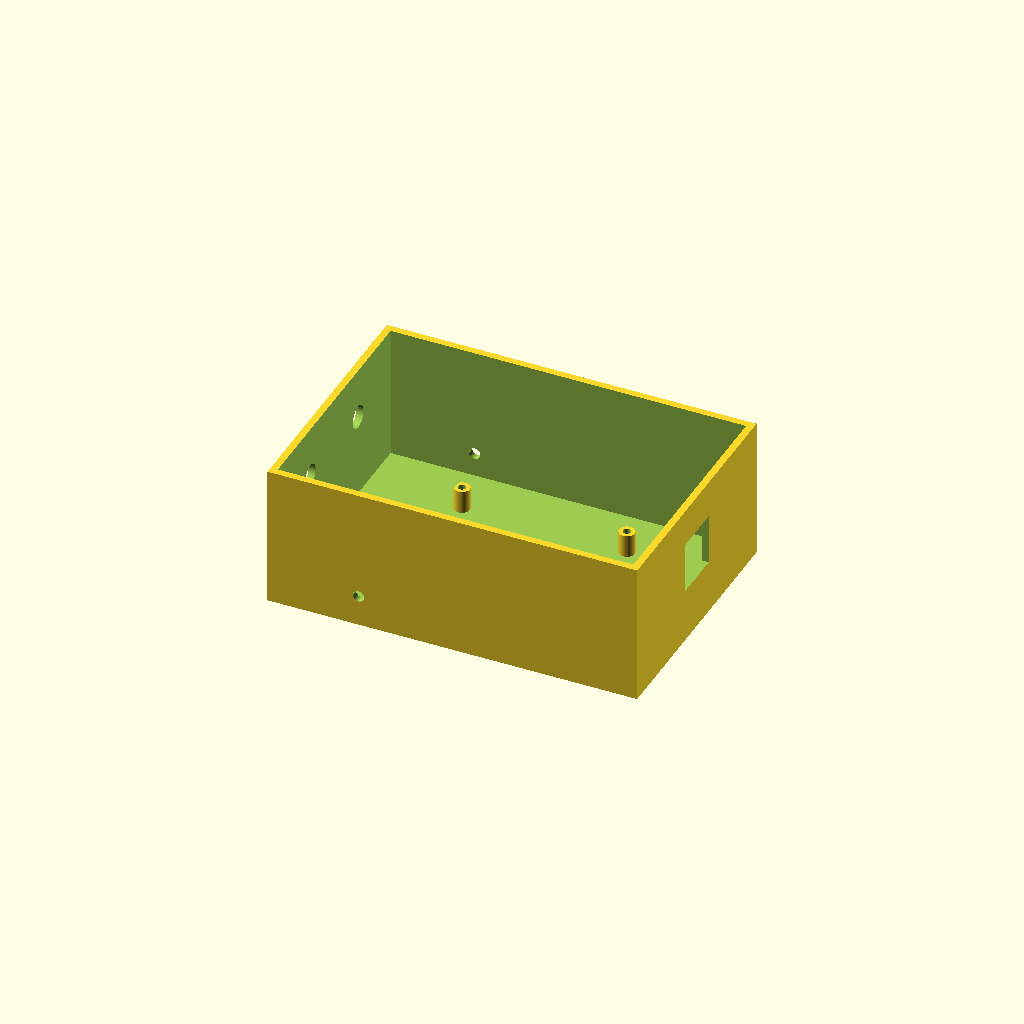
Cell 1: the model at its default parameters.
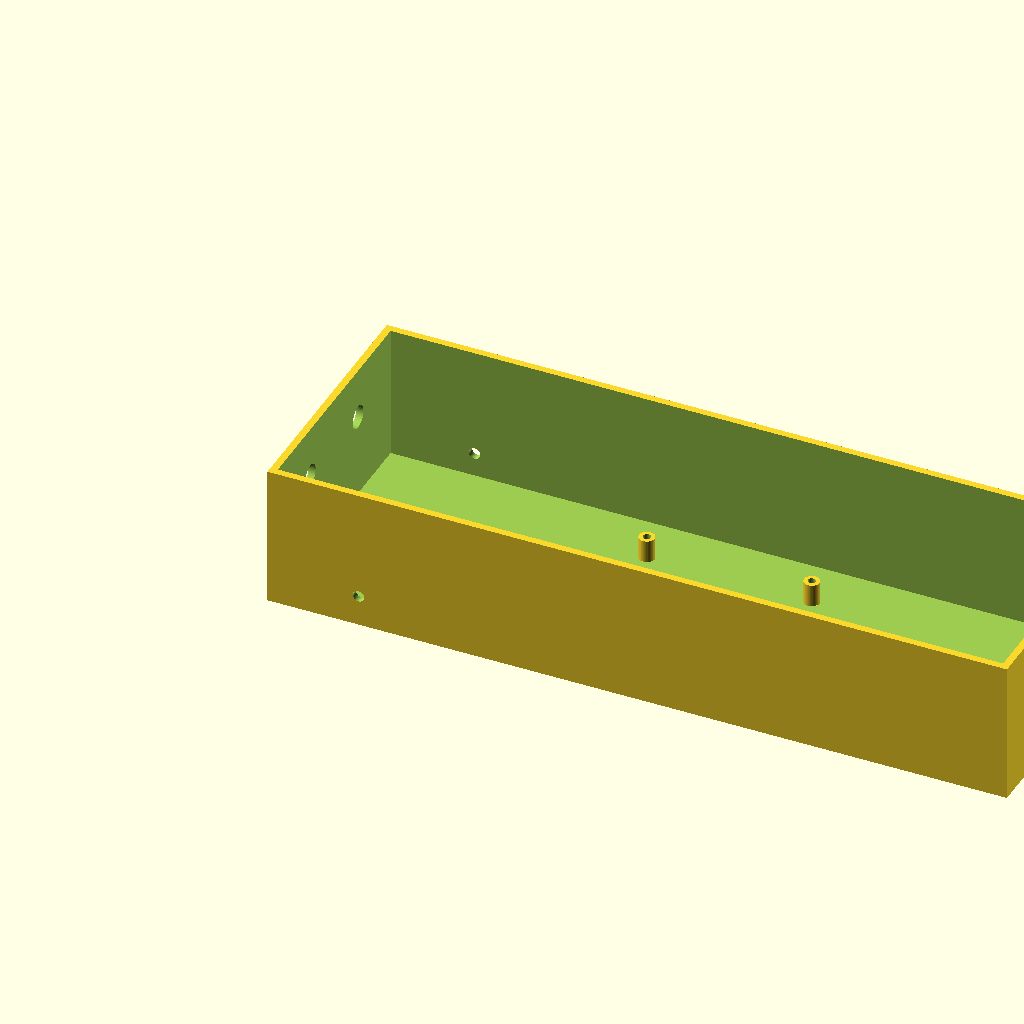
Cell 2: chassis_l = 260 (everything else at default).
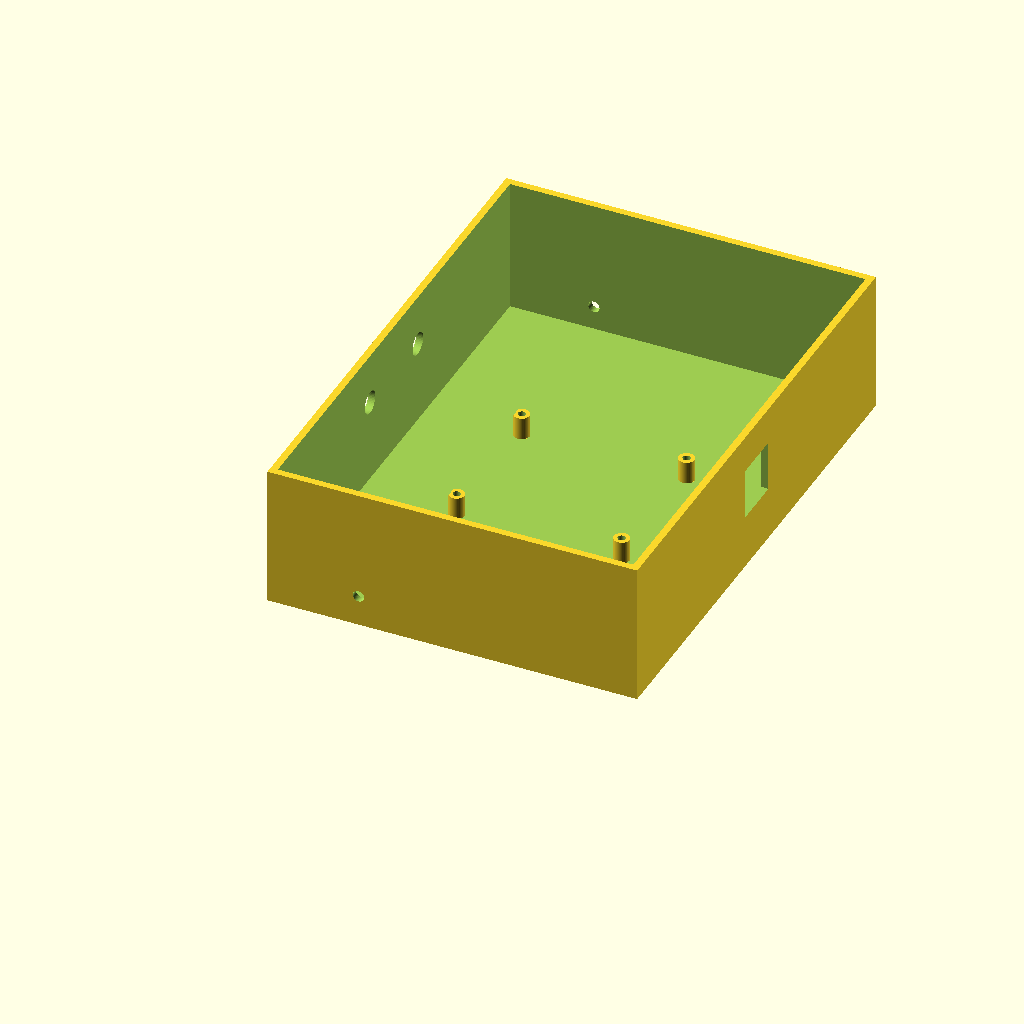
Cell 3 — chassis_w set to 180, the other parameters unchanged.
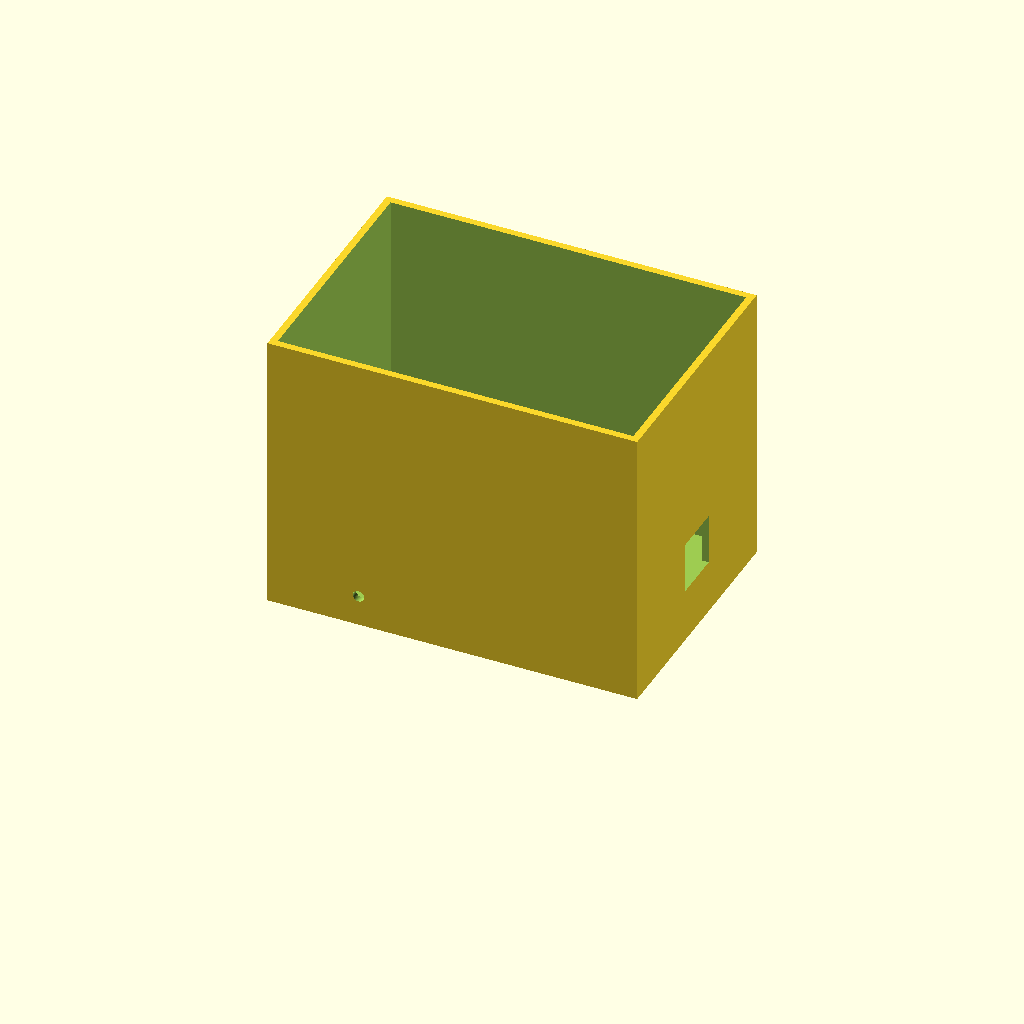
Cell 4: the same model with chassis_h = 100.
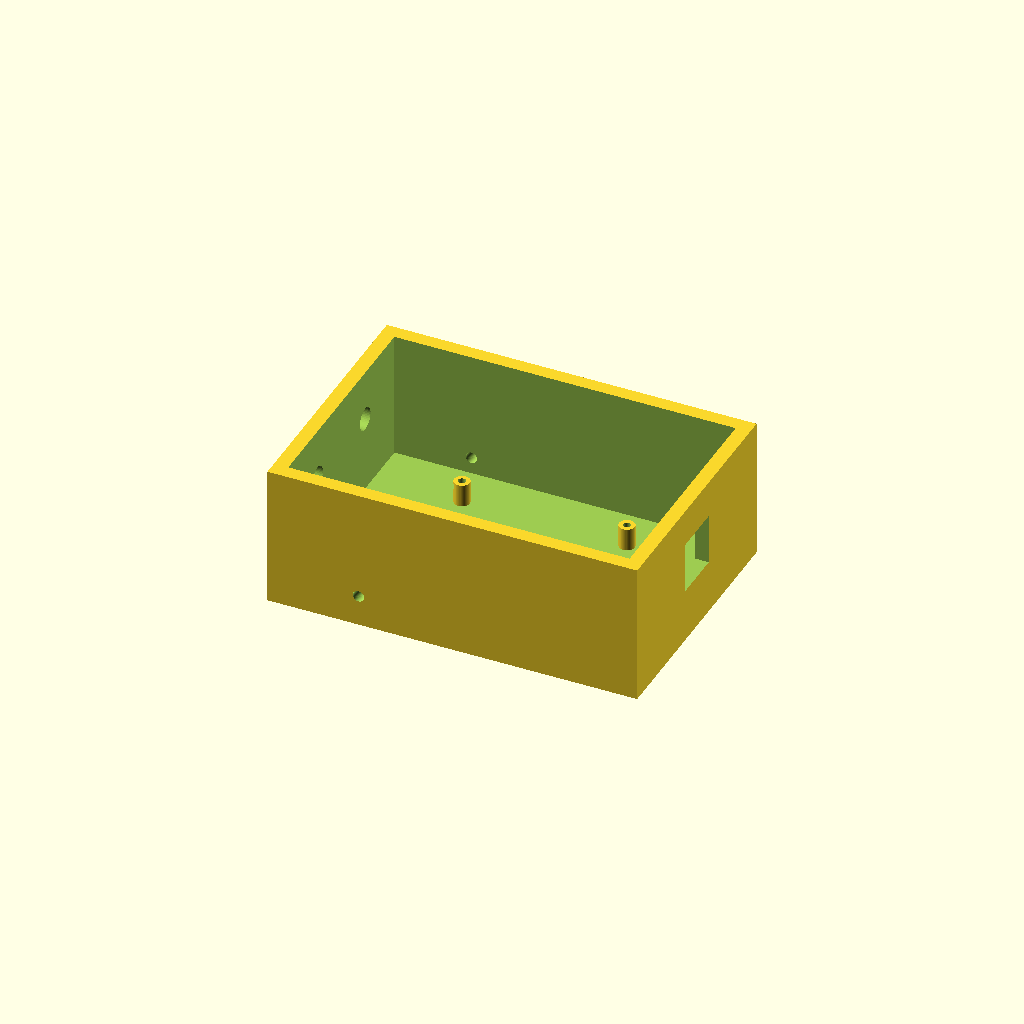
Cell 5: the same model with wall = 5.
One fixed orthographic camera (rotation 55°, 0°, 25°; colour scheme Cornfield) for every cell.
The OpenSCAD source (hardware/payload/payload_chassis.scad):
// payload_chassis.scad — SAE Aero Design 2026 payload rover chassis
//
// To use:
//   1. Install OpenSCAD (free): https://openscad.org/downloads.html
//   2. Open this file in OpenSCAD
//   3. Edit dimensions below if needed
//   4. F5 = preview, F6 = render
//   5. File → Export → Export as STL
//
// All dimensions in millimetres.

// =====================================================
// DIMENSIONS — edit these
// =====================================================
chassis_l = 130;     // length (front-to-back)
chassis_w = 90;      // width (side-to-side)
chassis_h = 50;      // total height
wall      = 2.5;     // wall thickness

// Raspberry Pi 5 mounting (centred in chassis floor)
rpi_hole_x_spacing = 58;
rpi_hole_y_spacing = 49;
rpi_hole_dia       = 2.7;   // M2.5 clearance
standoff_dia       = 5.5;
standoff_height    = 8;

// Wheel axle holes (cut through both side walls)
wheel_axle_dia        = 4;
wheel_axle_from_rear  = 32;
wheel_axle_from_floor = 11;   // = wheel_radius − ground_clearance

// Camera cutout in front wall
cam_cutout_w = 18;
cam_cutout_h = 18;
cam_cutout_z = 28;            // centre height above outer chassis bottom

// Cable pass-throughs in rear wall (×2)
cable_hole_dia      = 8;
cable_hole_z        = 32;
cable_hole_y_offset = 18;     // ±distance from chassis centreline

// Ball caster mount (4-hole pattern in floor near front)
caster_hole_dia       = 2.5;
caster_hole_x_spacing = 14;
caster_hole_y_spacing = 14;
caster_from_front     = 18;

// Rendering quality (higher = smoother circles, slower render)
$fn = 48;


// =====================================================
// MODEL
// =====================================================
// Origin is at the back-left-bottom corner.
// X = forward, Y = right (looking from behind), Z = up.

eps = 0.5;   // small overlap so holes cleanly cut through walls

module chassis() {
    difference() {
        union() {
            // Outer shell
            difference() {
                cube([chassis_l, chassis_w, chassis_h]);
                // Hollow interior (open top)
                translate([wall, wall, wall])
                    cube([chassis_l - 2*wall,
                          chassis_w - 2*wall,
                          chassis_h]);
            }

            // RPi standoffs (4 cylinders rising from the floor)
            for (dx = [-rpi_hole_x_spacing/2, rpi_hole_x_spacing/2])
                for (dy = [-rpi_hole_y_spacing/2, rpi_hole_y_spacing/2])
                    translate([chassis_l/2 + dx,
                               chassis_w/2 + dy,
                               wall])
                        cylinder(h = standoff_height,
                                 d = standoff_dia);
        }

        // ===== HOLES (subtracted from above) =====

        // Wheel axle hole through both side walls
        translate([wheel_axle_from_rear, -eps, wheel_axle_from_floor])
            rotate([-90, 0, 0])
                cylinder(h = chassis_w + 2*eps,
                         d = wheel_axle_dia);

        // Camera cutout in front wall (+X side)
        translate([chassis_l - wall - eps,
                   (chassis_w - cam_cutout_w)/2,
                   cam_cutout_z - cam_cutout_h/2])
            cube([wall + 2*eps, cam_cutout_w, cam_cutout_h]);

        // Cable pass-throughs in rear wall (×2)
        for (offset = [-cable_hole_y_offset, cable_hole_y_offset])
            translate([-eps,
                       chassis_w/2 + offset,
                       cable_hole_z])
                rotate([0, 90, 0])
                    cylinder(h = wall + 2*eps,
                             d = cable_hole_dia);

        // RPi M2.5 holes (through standoffs and floor)
        for (dx = [-rpi_hole_x_spacing/2, rpi_hole_x_spacing/2])
            for (dy = [-rpi_hole_y_spacing/2, rpi_hole_y_spacing/2])
                translate([chassis_l/2 + dx,
                           chassis_w/2 + dy,
                           -eps])
                    cylinder(h = wall + standoff_height + 2*eps,
                             d = rpi_hole_dia);

        // Ball caster mounting holes (through floor)
        caster_x = chassis_l - caster_from_front;
        for (dx = [-caster_hole_x_spacing/2, caster_hole_x_spacing/2])
            for (dy = [-caster_hole_y_spacing/2, caster_hole_y_spacing/2])
                translate([caster_x + dx,
                           chassis_w/2 + dy,
                           -eps])
                    cylinder(h = wall + 2*eps,
                             d = caster_hole_dia);
    }
}

chassis();
Parameter table extracted from the source (name, type, default, range or options):
chassis_l: number, default 130
chassis_w: number, default 90
chassis_h: number, default 50
wall: number, default 2.5
rpi_hole_x_spacing: number, default 58
rpi_hole_y_spacing: number, default 49
rpi_hole_dia: number, default 2.7
standoff_dia: number, default 5.5
standoff_height: number, default 8
wheel_axle_dia: number, default 4
wheel_axle_from_rear: number, default 32
wheel_axle_from_floor: number, default 11
cam_cutout_w: number, default 18
cam_cutout_h: number, default 18
cam_cutout_z: number, default 28
cable_hole_dia: number, default 8
cable_hole_z: number, default 32
cable_hole_y_offset: number, default 18
caster_hole_dia: number, default 2.5
caster_hole_x_spacing: number, default 14
caster_hole_y_spacing: number, default 14
caster_from_front: number, default 18
eps: number, default 0.5
